Run: headless pygame with SDL's dummy video driver; simulated clock (each Clock.tick advances the game by its frame time, no real sleeping); random seed 0; keys injected as events and as key.get_pressed() state; no mouse input.
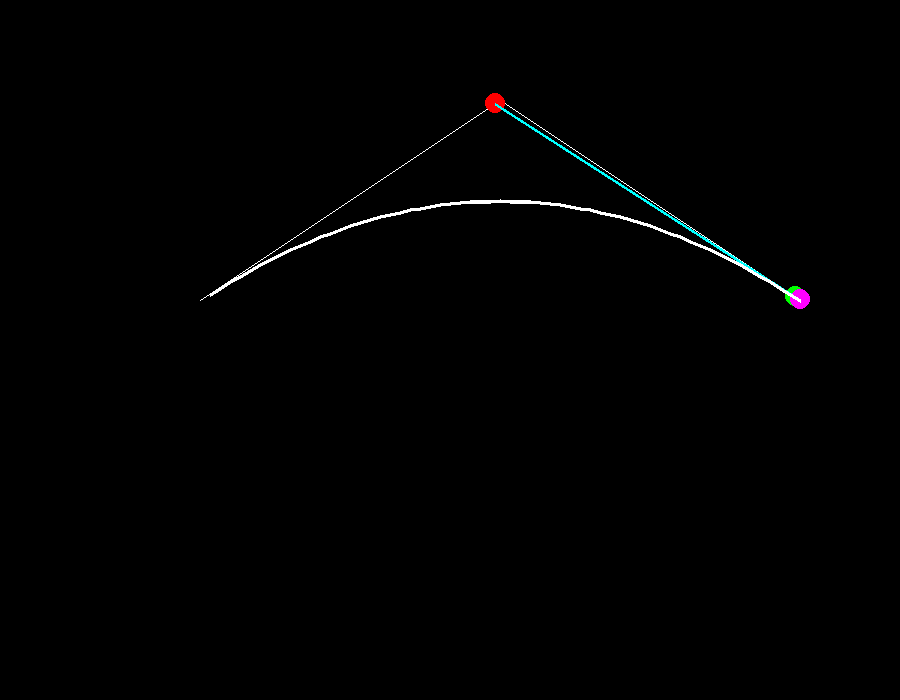
Frame 1 of 4 · flips 1–60 · no input
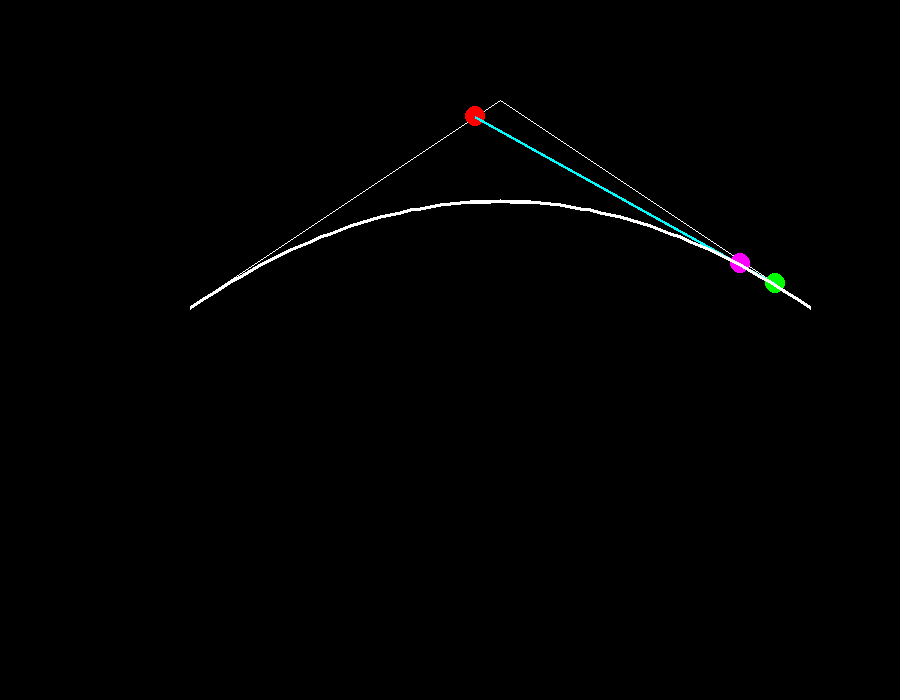
Frame 2 of 4 · flips 61–180 · tapped SPACE, RETURN · held RIGHT (→), D
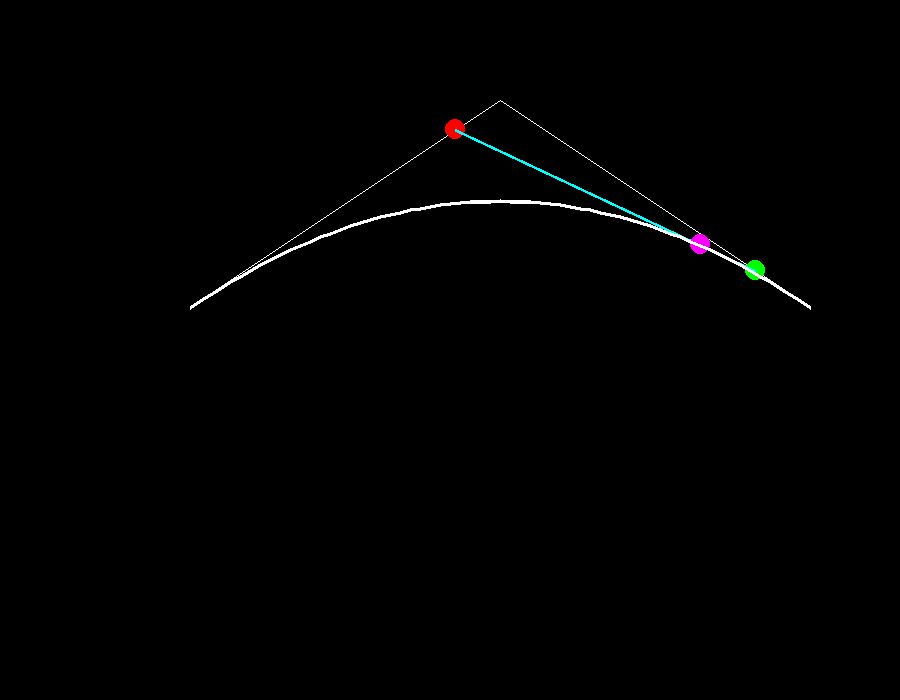
Frame 3 of 4 · flips 181–300 · held DOWN (↓), S
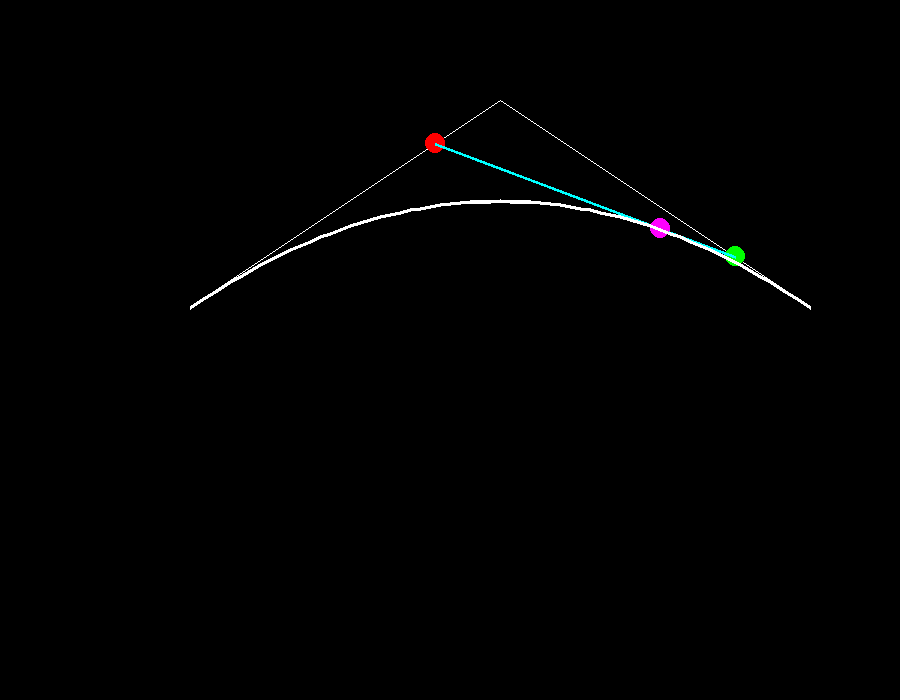
Frame 4 of 4 · flips 301–420 · held LEFT (←), A, UP (↑), W

The pygame program that drew these frames:

#Quadratic Bezier Curve Visualizer
import pygame, sys
import pygame.gfxdraw
pygame.init()
WIDTH, HEIGHT = 900,700
SCREEN = pygame.display.set_mode((WIDTH,HEIGHT))
pygame.display.set_caption("Quadratic Bezier Curve Visualization")


class Point:
	def __init__(self,x,y,color,x2,y2):
		self.x,self.y = x,y 
		self.x2,self.y2 = x2,y2
		self.radius = 10 
		self.color = color 
		self.slope = (self.y2 - self.y)/(self.x2 - self.x) 

	def draw(self):
		pygame.draw.circle(SCREEN, self.color, (self.x,self.y), self.radius)

	def change_coordinates(self,new_x,new_y):
		self.x,self.y = new_x, new_y

class Point_On_Line:
	def __init__(self,x,y,color):
		self.x,self.y = x,y 
		self.radius = 10 
		self.color = color 

	def draw(self):
		pygame.draw.circle(SCREEN,self.color, (self.x,self.y), self.radius)

class Bezier_Curve:
	def __init__(self, coor1, coor2, coor3):
		self.coor1, self.coor2, self.coor3 = coor1, coor2, coor3
		self.point1 = Point(self.coor1[0],self.coor1[1], (255,0,0), self.coor2[0],self.coor2[1])
		self.point2 = Point(self.coor2[0],self.coor2[1], (0,255,0), self.coor3[0],self.coor3[1]) 
		self.move_distance_1 = 5
		self.move_distance_2 = 5 
		self.point_on_line_bais = 0 
		self.point_on_line_move = 5 

		self.curve_list = []

	def draw(self):
		pygame.draw.line(SCREEN, (255,255,255), coor1, coor2)
		pygame.draw.line(SCREEN, (255,255,255), coor2, coor3) 
		self.point1.draw()
		self.point2.draw()
		self.draw_line(self.point1.x,self.point1.y,self.point2.x,self.point2.y) 


		#point on line 
		self.point_on_line_slope = (self.point2.y-self.point1.y)/(self.point2.x-self.point1.x)
		self.point_on_line_x = self.point1.x+10 + self.point_on_line_bais
		self.point_on_line_y = self.point_on_line_slope*(self.point_on_line_x - self.point1.x) + self.point1.y 
		self.point_on_line = Point_On_Line(self.point_on_line_x,self.point_on_line_y,(255,0,255))
		self.curve_list.append([self.point_on_line_x,self.point_on_line_y])
		
		self.point_on_line.draw()

		#drawing curve
		self.draw_curve(self.curve_list)

	def move(self):		
		if self.point1.x+5 > self.coor2[0]:
			self.move_distance_1 = -self.move_distance_1
		elif self.point1.x+5 < self.coor1[0]:
			self.move_distance_1 = -self.move_distance_1
		if self.point2.x+5 > self.coor3[0]:
			self.move_distance_2 = -self.move_distance_2
		elif self.point2.x+5 < self.coor2[0]:
			self.move_distance_2 = -self.move_distance_2

		self.point1.change_coordinates(self.point1.x+self.move_distance_1, self.point1.y + (self.point1.slope*self.move_distance_1))
		self.point2.change_coordinates(self.point2.x+self.move_distance_2, self.point2.y + (self.point2.slope*self.move_distance_2))
		self.point_on_line_bais += self.point_on_line_move


		if self.point_on_line.x+5 > self.point2.x and self.point_on_line_move > 0:
			self.point_on_line_move = -self.point_on_line_move
		elif self.point_on_line_x+5 < self.point1.x and self.point_on_line_move < 0:
			self.point_on_line_move = -self.point_on_line_move


	def draw_line(self,p1x,p1y,p2x,p2y):
		pygame.draw.line(SCREEN, (0,255,255), (p1x,p1y), (p2x,p2y))
		pygame.gfxdraw.filled_polygon(SCREEN, ((p1x,p1y), (p1x,p1y+2), (p2x,p2y+2), (p2x,p2y)), (0,255,255))

	def draw_curve(self,curve_list):
		if len(curve_list) > 1:
			prev = curve_list[0]
			for i in range(1,len(curve_list)):
				current = curve_list[i]
				pygame.gfxdraw.filled_polygon(SCREEN, (current,(current[0],current[1]+3),(prev[0],prev[1]+3),prev), (255,255,255))
				prev = current


if __name__ == '__main__':
	coor1, coor2, coor3 = (200,300), (500,100), (800,300)
	curve_1 = Bezier_Curve(coor1,coor2,coor3)
	
	while True:
		for event in pygame.event.get():
			if event.type == pygame.QUIT or pygame.key.get_pressed()[pygame.K_ESCAPE]:
				pygame.quit()
				sys.exit()


		SCREEN.fill((0,0,0))
		curve_1.draw()
		curve_1.move()

		pygame.time.Clock().tick(60)
		pygame.display.update()
